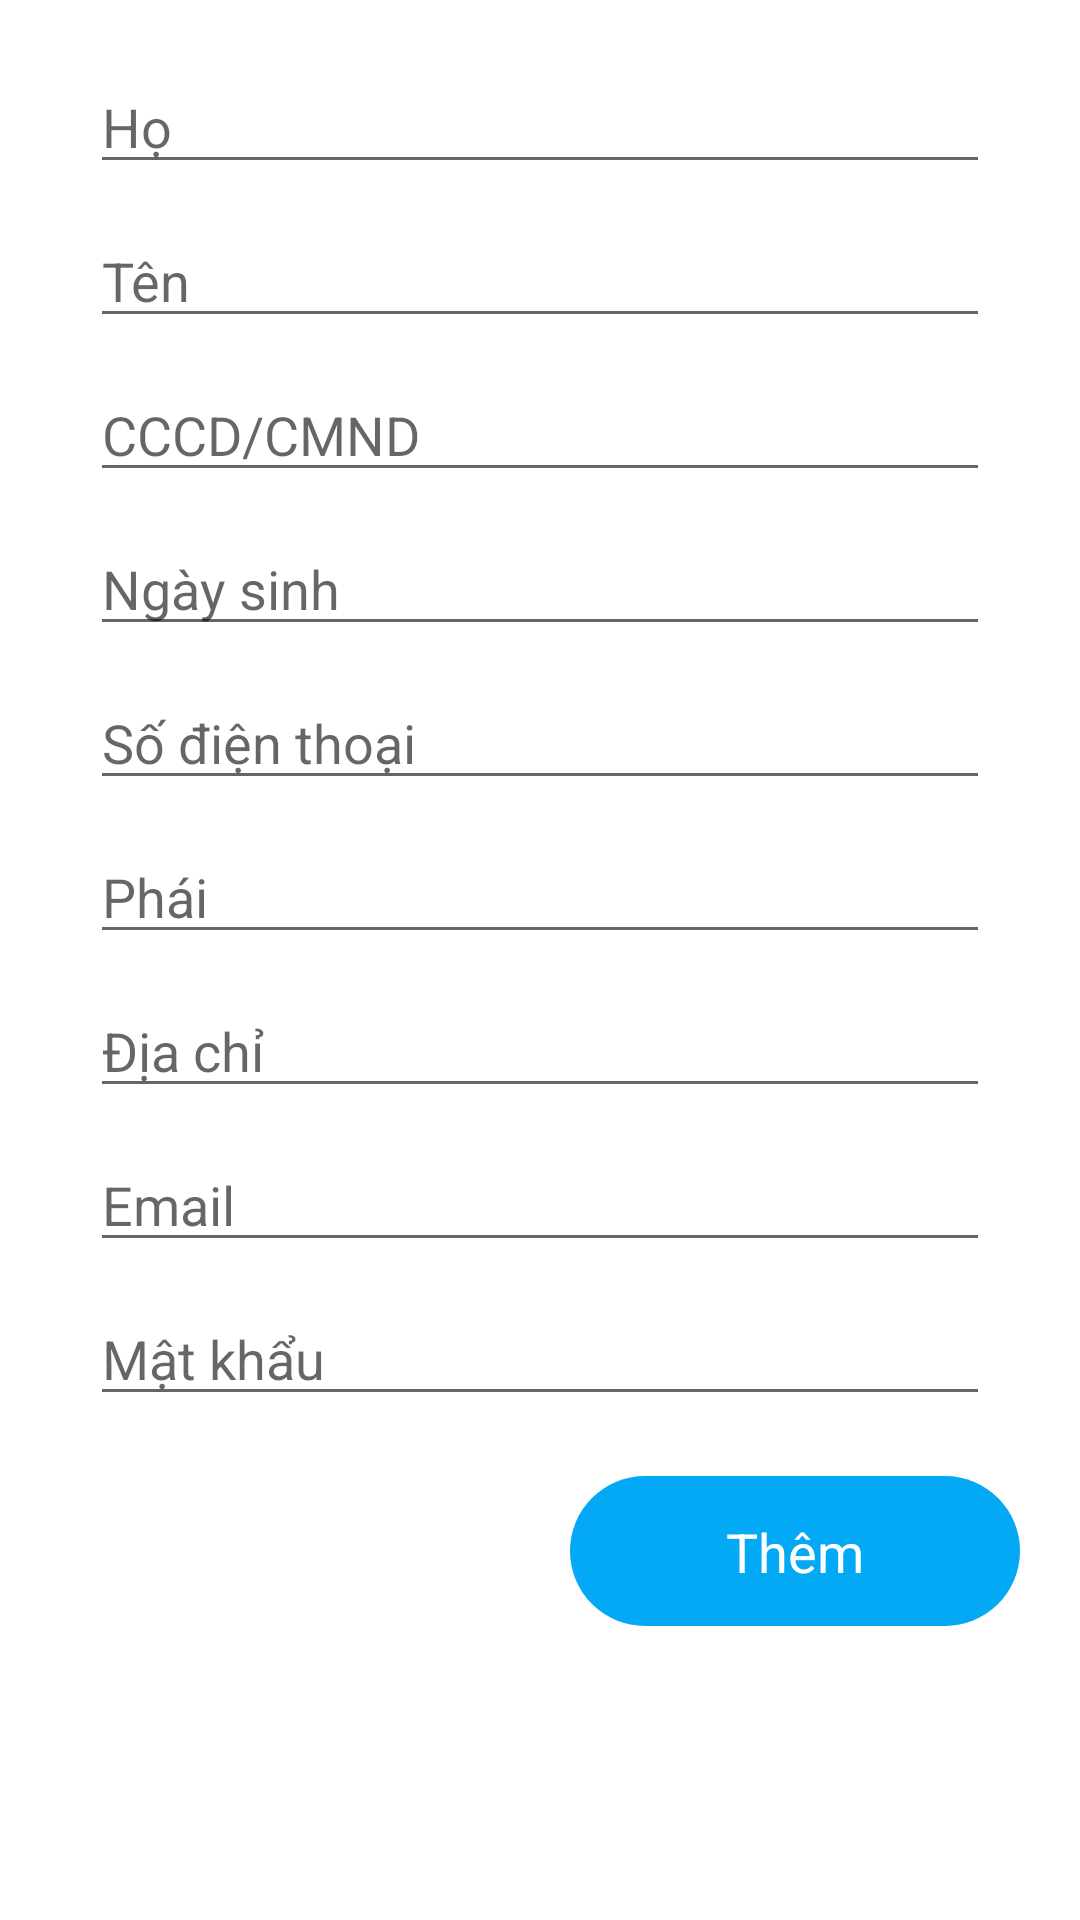

Layout XML and referenced resources for this Android screen:
<!-- AndroidManifest.xml: application theme Theme.OrderFood -->
<!-- res/layout/dialog_form_staff.xml -->
<?xml version="1.0" encoding="utf-8"?>
<androidx.appcompat.widget.LinearLayoutCompat xmlns:android="http://schemas.android.com/apk/res/android"
    xmlns:app="http://schemas.android.com/apk/res-auto"
    android:layout_width="350dp"
    android:layout_height="wrap_content"
    android:background="@drawable/bg_item_popular"
    android:orientation="vertical"
    android:gravity="center_horizontal">

    <EditText
        android:id="@+id/edt_add_ho"
        android:layout_marginTop="20dp"
        android:layout_width="300dp"
        android:layout_height="wrap_content"
        android:hint="Họ"
        android:layout_marginBottom="10dp"
        />

    <EditText
        android:id="@+id/edt_add_ten"
        android:layout_width="300dp"
        android:layout_height="wrap_content"
        android:hint="Tên"
        android:layout_marginBottom="10dp"
        />

    <EditText
        android:id="@+id/edt_add_cmnd"
        android:layout_width="300dp"
        android:layout_height="wrap_content"
        android:hint="CCCD/CMND"
        android:layout_marginBottom="10dp"/>

    <EditText
        android:id="@+id/edt_add_ns"
        android:layout_width="300dp"
        android:layout_height="wrap_content"
        android:hint="Ngày sinh"
        android:layout_marginBottom="10dp"
        />

    <EditText
        android:id="@+id/edt_add_sdt"
        android:layout_width="300dp"
        android:layout_height="wrap_content"
        android:hint="Số điện thoại"
        android:layout_marginBottom="10dp"
        />

    <EditText
        android:id="@+id/edt_add_phai"
        android:layout_width="300dp"
        android:layout_height="wrap_content"
        android:hint="Phái"
        android:layout_marginBottom="10dp"
        />

    <EditText
        android:id="@+id/edt_add_dc"
        android:layout_width="300dp"
        android:layout_height="wrap_content"
        android:hint="Địa chỉ"
        android:layout_marginBottom="10dp"
        />

    <EditText
        android:id="@+id/edt_add_email"
        android:layout_width="300dp"
        android:layout_height="wrap_content"
        android:hint="Email"
        android:layout_marginBottom="10dp"
        />

    <EditText
        android:id="@+id/edt_add_ps"
        android:layout_width="300dp"
        android:layout_height="wrap_content"
        android:hint="Mật khẩu"
        android:layout_marginBottom="10dp"
        />

    <androidx.constraintlayout.widget.ConstraintLayout
        android:layout_width="match_parent"
        android:layout_height="70dp">

        <ImageView
            android:id="@+id/btn_add_staff"
            android:layout_width="150dp"
            android:layout_height="50dp"
            android:src="@drawable/bg_btn_getstarted"
            app:layout_constraintBottom_toBottomOf="parent"
            app:layout_constraintEnd_toEndOf="parent"
            app:layout_constraintTop_toTopOf="parent"
            android:layout_marginEnd="20dp"
            />

        <TextView
            android:id="@+id/tv_add_st"
            android:layout_width="wrap_content"
            android:layout_height="wrap_content"
            android:text="Thêm"
            android:textColor="@color/white"
            android:textSize="18sp"
            app:layout_constraintBottom_toBottomOf="@+id/btn_add_staff"
            app:layout_constraintEnd_toEndOf="@+id/btn_add_staff"
            app:layout_constraintStart_toStartOf="@+id/btn_add_staff"
            app:layout_constraintTop_toTopOf="@+id/btn_add_staff" />

    </androidx.constraintlayout.widget.ConstraintLayout>

</androidx.appcompat.widget.LinearLayoutCompat>
<!-- resources referenced by this layout -->
<resources>
  <color name="white">#FFFFFFFF</color>
  <!-- drawable bg_btn_getstarted (drawable) -->
  <?xml version="1.0" encoding="utf-8"?>
  <shape xmlns:android="http://schemas.android.com/apk/res/android">
      <solid android:color="#03A9F4"/>
      <corners android:radius="58dp"/>
  
  </shape>
  <style name="Theme.OrderFood" parent="Theme.MaterialComponents.DayNight.NoActionBar">
          
          <item name="android:windowFullscreen">true</item>
          <item name="colorPrimary">#ff5800</item>
          <item name="colorPrimaryVariant">@color/purple_700</item>
          <item name="colorOnPrimary">@color/white</item>
          
          <item name="colorSecondary">@color/teal_200</item>
          <item name="colorSecondaryVariant">@color/teal_700</item>
          <item name="colorOnSecondary">@color/black</item>
          
          <item name="android:statusBarColor" tools:targetApi="l">?attr/colorPrimaryVariant</item>
          
      </style>
  <color name="purple_700">#FF3700B3</color>
  <color name="teal_200">#FF03DAC5</color>
  <color name="teal_700">#FF018786</color>
  <color name="black">#FF000000</color>
</resources>
